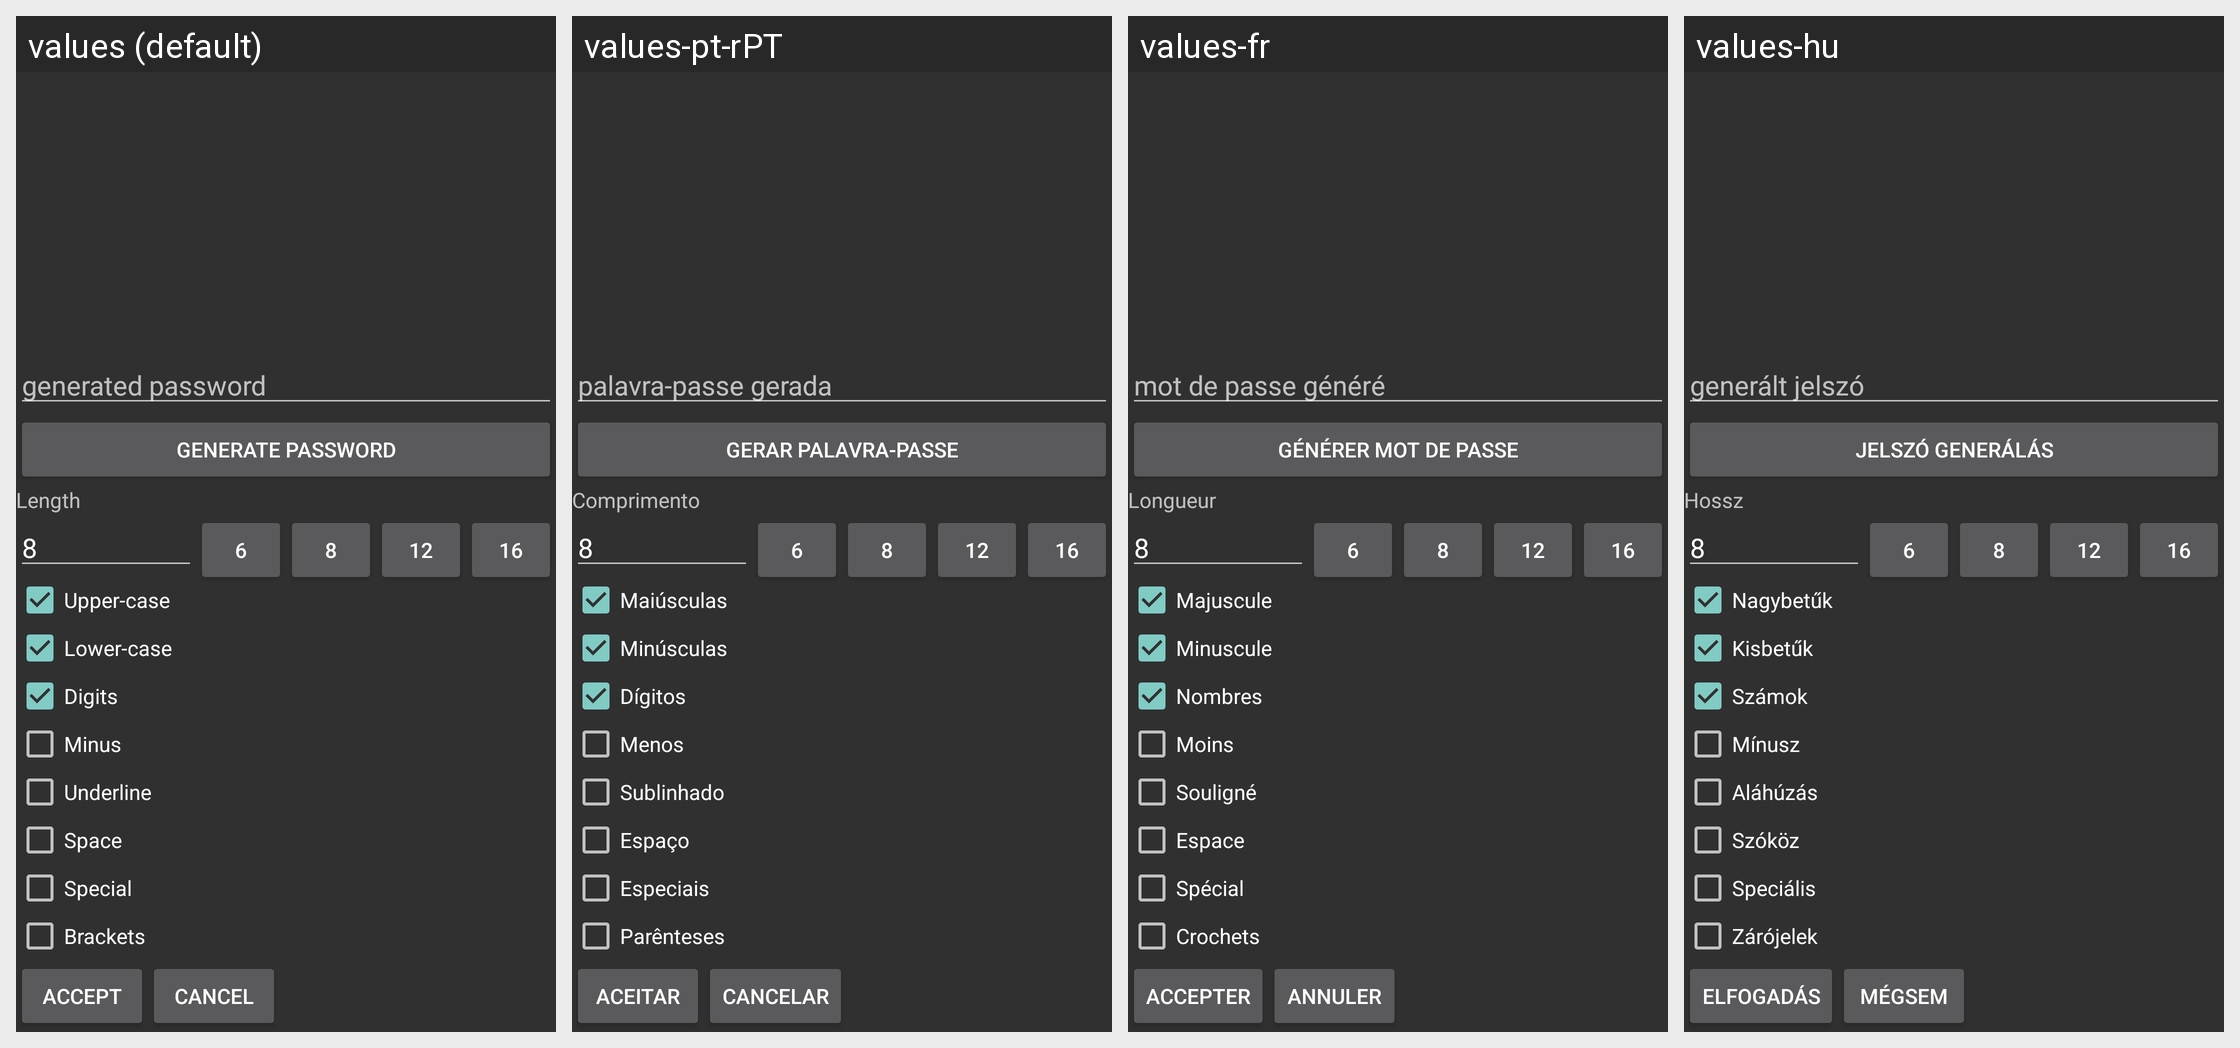

Here is an Android app screen in its default locale and in the app's own translations. Write out the translated-string differences for the strings that appear on this screen.
Android screen res/layout/generate_password.xml rendered under 4 locales, left to right: values (default), values-pt-rPT, values-fr, values-hu. Device: Nexus 5 (rendered at 1080×1920; each locale shown at half size, 540×960, under a caption strip naming it); theme NoTitleBar.
Other locales in the repository, not shown: values-ca, values-cs, values-da, values-de, values-el, values-es, values-eu, values-fi, values-it, values-iw, values-ja, values-lt, values-lv, values-nl, values-nn, values-pl, values-pt-rBR, values-ru, values-sk, values-sv, values-uk, values-zh-rCN, values-zh-rTW.
Strings drawn on this screen, with the default value and each locale's value (text and hints the layout hard-codes, and strings that could not be matched under every locale, appear in the picture but are not listed):

accept
  values: Accept
  values-pt-rPT: Aceitar
  values-fr: Accepter
  values-hu: Elfogadás

cancel
  values: Cancel
  values-pt-rPT: Cancelar
  values-fr: Annuler
  values-hu: Mégsem

hint_generated_password
  values: generated password
  values-pt-rPT: palavra-passe gerada
  values-fr: mot de passe généré
  values-hu: generált jelszó

generate_password
  values: Generate Password
  values-pt-rPT: Gerar palavra-passe
  values-fr: Générer mot de passe
  values-hu: Jelszó generálás

length
  values: Length
  values-pt-rPT: Comprimento
  values-fr: Longueur
  values-hu: Hossz

generate_16
  values: 16
  values-pt-rPT: 16  [not translated; the default value is used]
  values-fr: 16  [not translated; the default value is used]
  values-hu: 16  [not translated; the default value is used]

generate_12
  values: 12
  values-pt-rPT: 12  [not translated; the default value is used]
  values-fr: 12  [not translated; the default value is used]
  values-hu: 12  [not translated; the default value is used]

generate_8
  values: 8
  values-pt-rPT: 8  [not translated; the default value is used]
  values-fr: 8  [not translated; the default value is used]
  values-hu: 8  [not translated; the default value is used]

generate_6
  values: 6
  values-pt-rPT: 6  [not translated; the default value is used]
  values-fr: 6  [not translated; the default value is used]
  values-hu: 6  [not translated; the default value is used]

uppercase
  values: Upper-case
  values-pt-rPT: Maiúsculas
  values-fr: Majuscule
  values-hu: Nagybetűk

lowercase
  values: Lower-case
  values-pt-rPT: Minúsculas
  values-fr: Minuscule
  values-hu: Kisbetűk

digits
  values: Digits
  values-pt-rPT: Dígitos
  values-fr: Nombres
  values-hu: Számok

minus
  values: Minus
  values-pt-rPT: Menos
  values-fr: Moins
  values-hu: Mínusz

underline
  values: Underline
  values-pt-rPT: Sublinhado
  values-fr: Souligné
  values-hu: Aláhúzás

space
  values: Space
  values-pt-rPT: Espaço
  values-fr: Espace
  values-hu: Szóköz

special
  values: Special
  values-pt-rPT: Especiais
  values-fr: Spécial
  values-hu: Speciális

brackets
  values: Brackets
  values-pt-rPT: Parênteses
  values-fr: Crochets
  values-hu: Zárójelek
